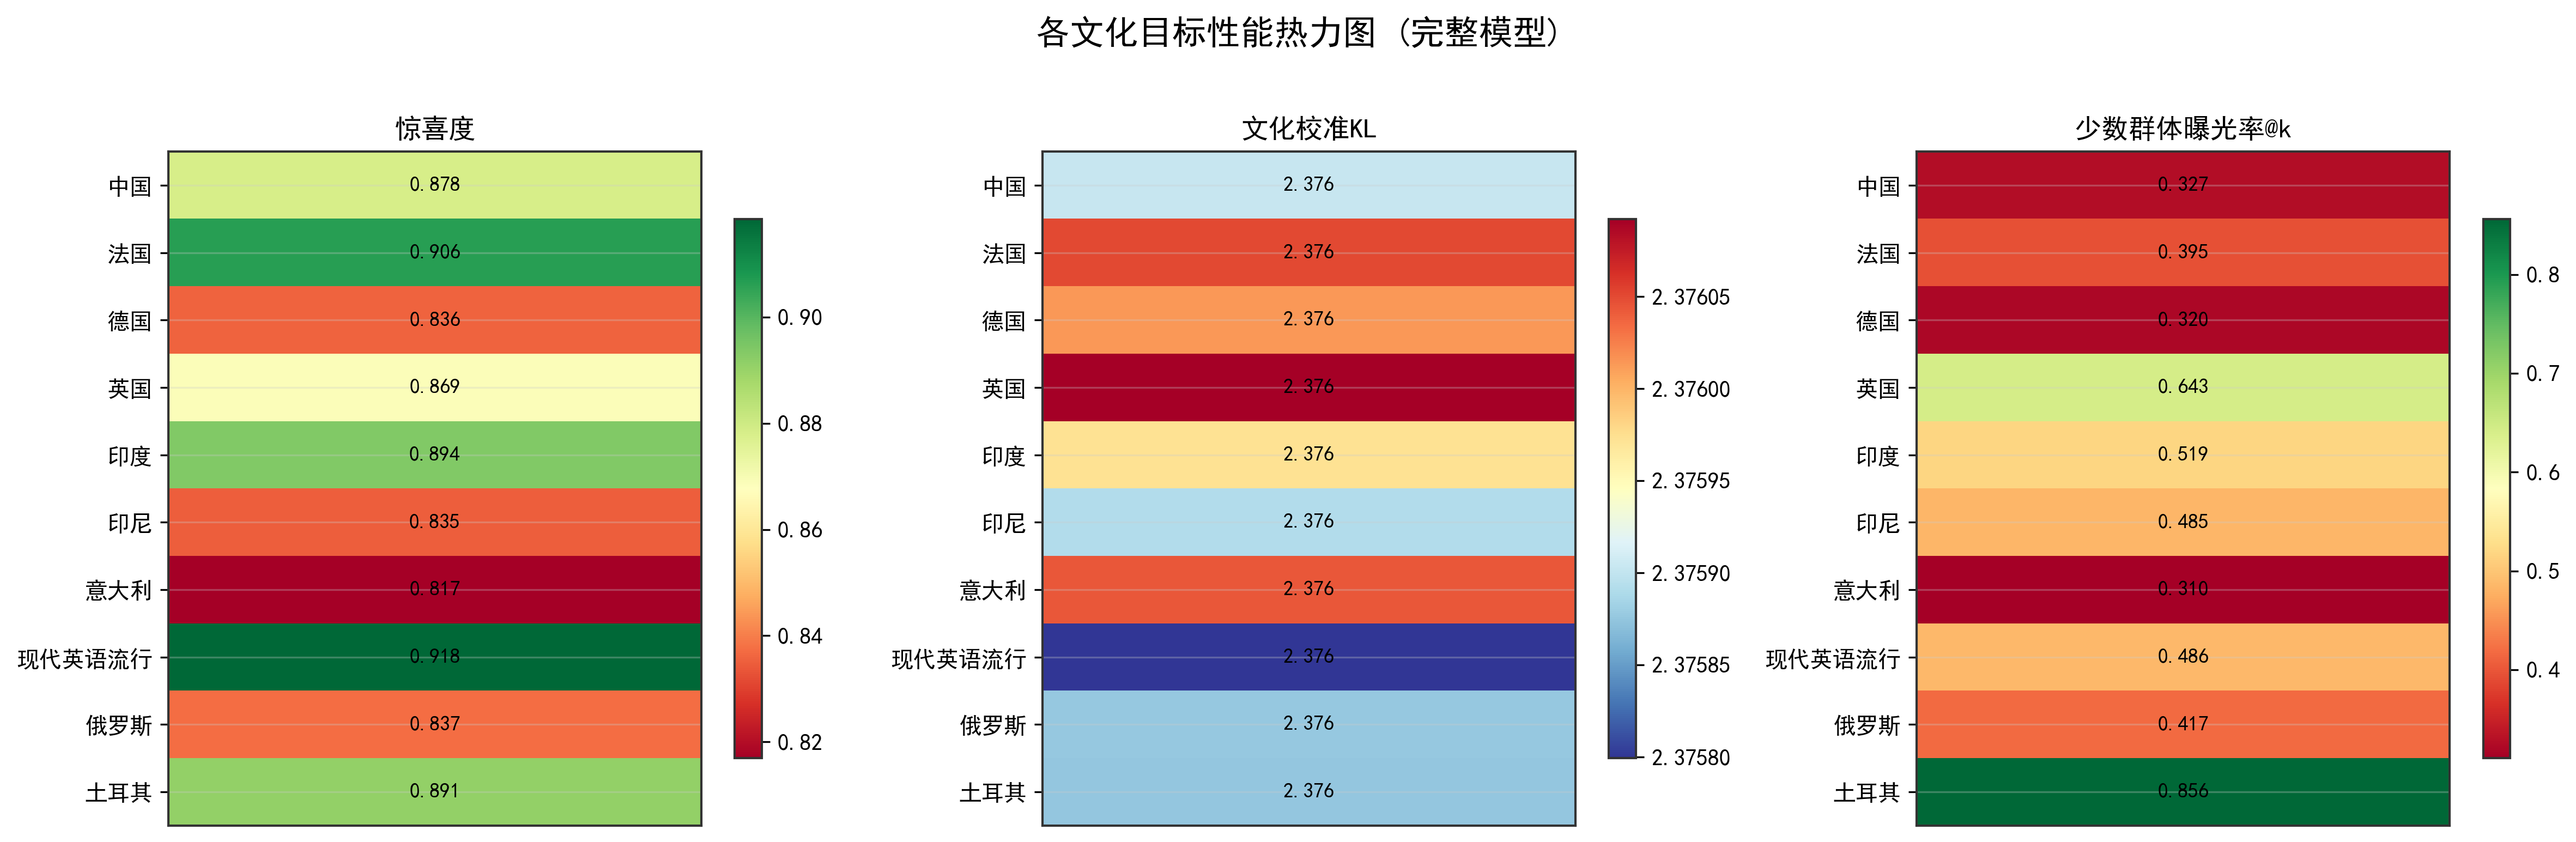

Values plotted in this chart, from the file beside it:
文化, 惊喜度, 文化校准KL, 少数群体曝光率@k
中国, 0.8782, 2.376, 0.3267
法国, 0.9064, 2.376, 0.3954
德国, 0.8356, 2.376, 0.32
英国, 0.8688, 2.376, 0.6429
印度, 0.8937, 2.376, 0.5192
印尼, 0.8349, 2.376, 0.4846
意大利, 0.8169, 2.376, 0.3104
现代英语流行, 0.9185, 2.376, 0.4863
俄罗斯, 0.8373, 2.376, 0.4171
土耳其, 0.8911, 2.376, 0.8563
